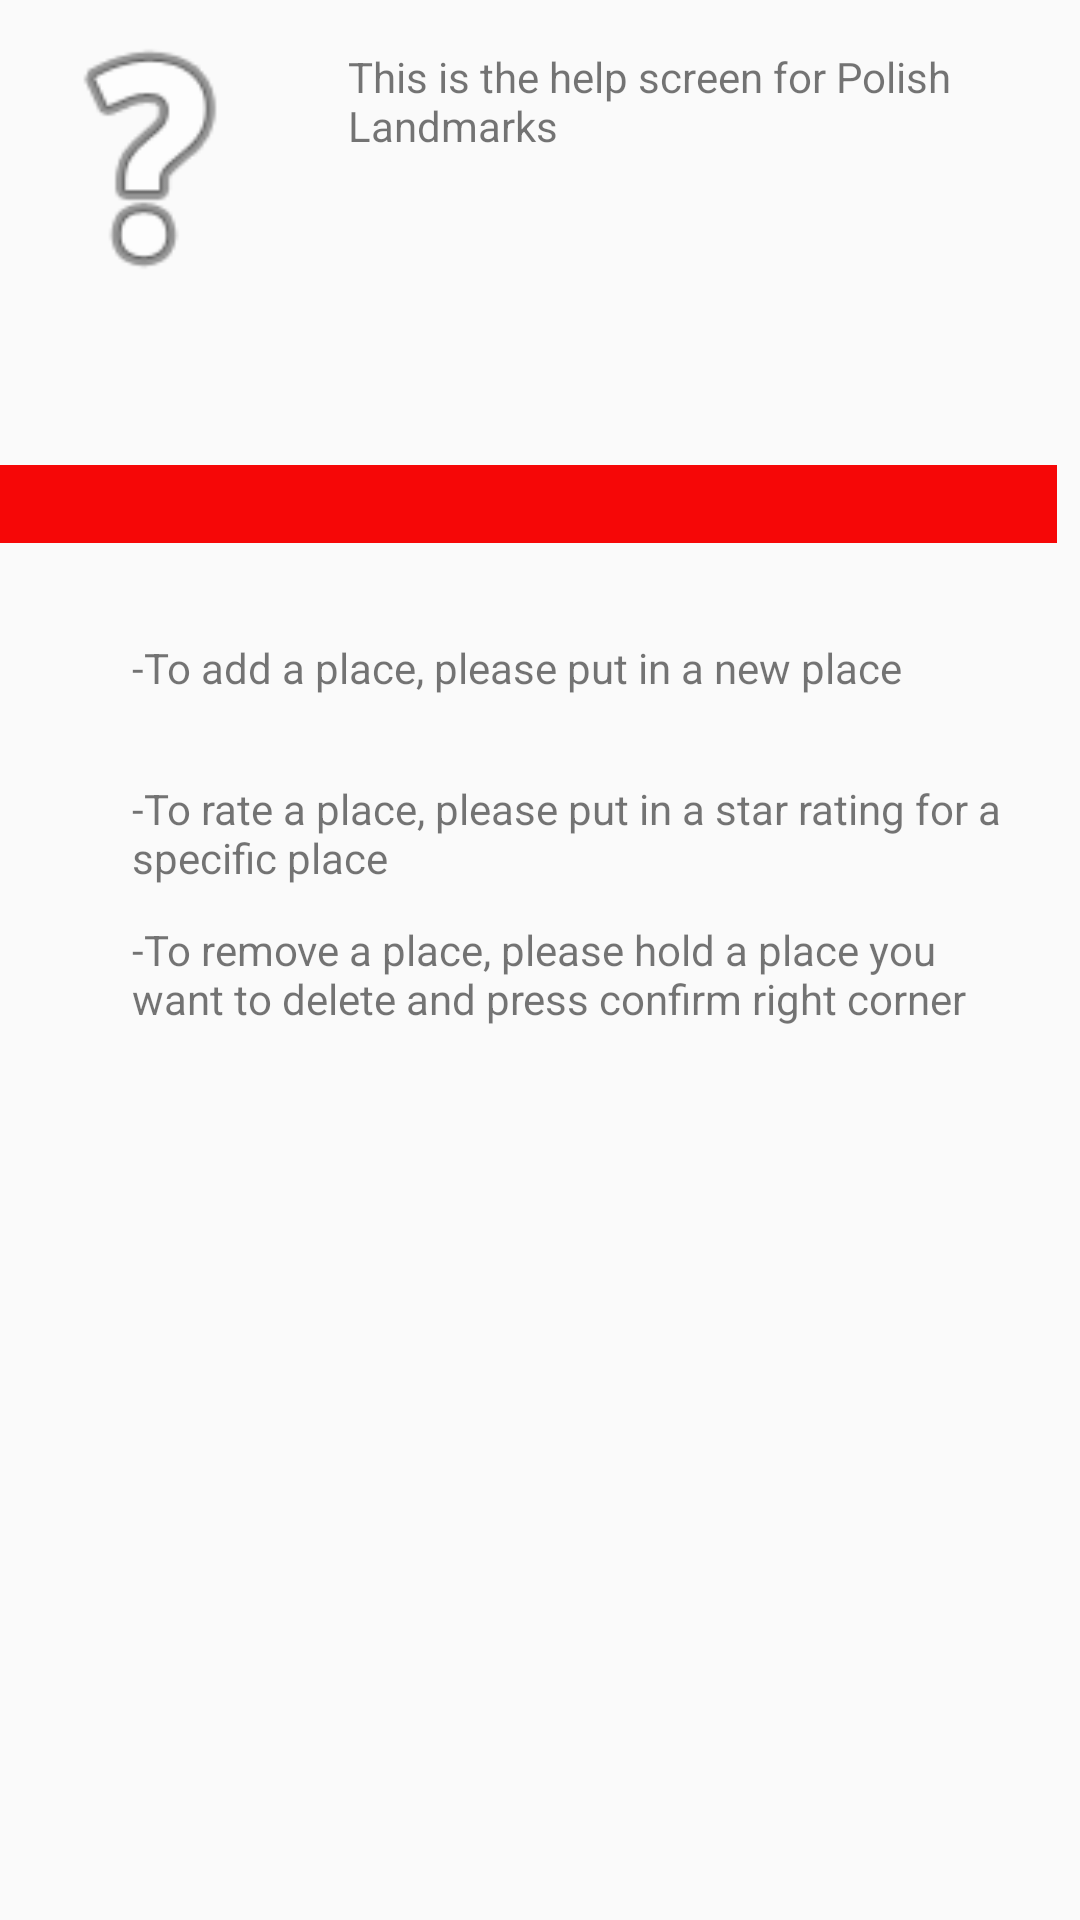

This screen was rendered from an Android layout file. Write that file and the resources it references.
<!-- AndroidManifest.xml: application theme AppTheme -->
<!-- res/layout/help.xml -->
<?xml version="1.0" encoding="utf-8"?>
<android.support.constraint.ConstraintLayout xmlns:android="http://schemas.android.com/apk/res/android"
    xmlns:app="http://schemas.android.com/apk/res-auto"
    xmlns:tools="http://schemas.android.com/tools"
    android:layout_width="match_parent"
    android:layout_height="match_parent"
    tools:context=".activities.Help"
    tools:layout_editor_absoluteY="81dp">

    <TextView
        android:id="@+id/textView5"
        android:layout_width="299dp"
        android:layout_height="43dp"
        android:layout_marginStart="44dp"
        android:layout_marginTop="4dp"
        android:layout_marginEnd="8dp"
        android:text="@string/appHelpExtraRemove"
        app:layout_constrainedHeight="true"
        app:layout_constrainedWidth="true"
        app:layout_constraintEnd_toEndOf="parent"
        app:layout_constraintHorizontal_bias="0.0"
        app:layout_constraintStart_toStartOf="parent"
        app:layout_constraintTop_toBottomOf="@+id/textView4" />

    <TextView
        android:id="@+id/textView4"
        android:layout_width="299dp"
        android:layout_height="43dp"
        android:layout_marginStart="44dp"
        android:layout_marginTop="4dp"
        android:layout_marginEnd="8dp"
        android:text="@string/appHelpExtraRate"
        app:layout_constrainedHeight="true"
        app:layout_constrainedWidth="true"
        app:layout_constraintEnd_toEndOf="parent"
        app:layout_constraintHorizontal_bias="0.0"
        app:layout_constraintStart_toStartOf="parent"
        app:layout_constraintTop_toBottomOf="@+id/textView2" />

    <ImageView
        android:id="@+id/imageView"
        android:layout_width="100dp"
        android:layout_height="100dp"
        android:layout_marginBottom="52dp"
        app:layout_constrainedHeight="true"
        app:layout_constrainedWidth="true"
        app:layout_constraintBottom_toTopOf="@+id/toolbar2"
        app:srcCompat="@android:drawable/ic_menu_help"
        tools:layout_editor_absoluteX="1dp"
        tools:ignore="MissingConstraints" />

    <android.support.v7.widget.Toolbar
        android:id="@+id/toolbar2"
        android:layout_width="384dp"
        android:layout_height="26dp"
        android:layout_marginStart="8dp"
        android:layout_marginTop="64dp"
        android:layout_marginEnd="8dp"
        android:background="?attr/colorPrimary"
        android:minHeight="?attr/actionBarSize"
        android:theme="?attr/actionBarTheme"
        app:layout_constrainedHeight="true"
        app:layout_constrainedWidth="true"
        app:layout_constraintEnd_toEndOf="parent"
        app:layout_constraintHorizontal_bias="1.0"
        app:layout_constraintStart_toStartOf="parent"
        app:layout_constraintTop_toBottomOf="@+id/textView" />

    <TextView
        android:id="@+id/textView"
        android:layout_width="259dp"
        android:layout_height="75dp"
        android:layout_marginStart="16dp"
        android:layout_marginTop="16dp"
        android:text="@string/appHelp"
        app:layout_constrainedHeight="true"
        app:layout_constrainedWidth="true"
        app:layout_constraintStart_toEndOf="@+id/imageView"
        app:layout_constraintTop_toTopOf="parent" />

    <TextView
        android:id="@+id/textView2"
        android:layout_width="299dp"
        android:layout_height="43dp"
        android:layout_marginStart="44dp"
        android:layout_marginTop="32dp"
        android:layout_marginEnd="8dp"
        android:text="@string/appHelpExtraAdd"
        app:layout_constrainedHeight="true"
        app:layout_constrainedWidth="true"
        app:layout_constraintEnd_toEndOf="parent"
        app:layout_constraintHorizontal_bias="0.0"
        app:layout_constraintStart_toStartOf="parent"
        app:layout_constraintTop_toBottomOf="@+id/toolbar2" />
</android.support.constraint.ConstraintLayout>
<!-- resources referenced by this layout -->
<resources>
  <string name="appHelp">This is the help screen for Polish Landmarks</string>
  <string name="appHelpExtraAdd">-To add a place, please put in a new place</string>
  <string name="appHelpExtraRate">-To rate a place, please put in a star rating for a specific place</string>
  <string name="appHelpExtraRemove">-To remove a place, please hold a place you want to delete and press confirm right corner</string>
  <style name="AppTheme" parent="Base.Theme.AppCompat.Light.DarkActionBar">
          
          
          <item name="colorPrimary">@color/colorPrimary</item>
          <item name="colorPrimaryDark">@color/colorPrimaryDark</item>
          <item name="colorAccent">@color/colorAccent</item>
          <item name="windowActionModeOverlay">true</item>
          <item name="actionModeBackground">@color/colorPrimary</item>
      </style>
  <color name="colorPrimary">#F60707</color>
  <color name="colorPrimaryDark">#C90707</color>
  <color name="colorAccent">#FB2C2C</color>
</resources>
